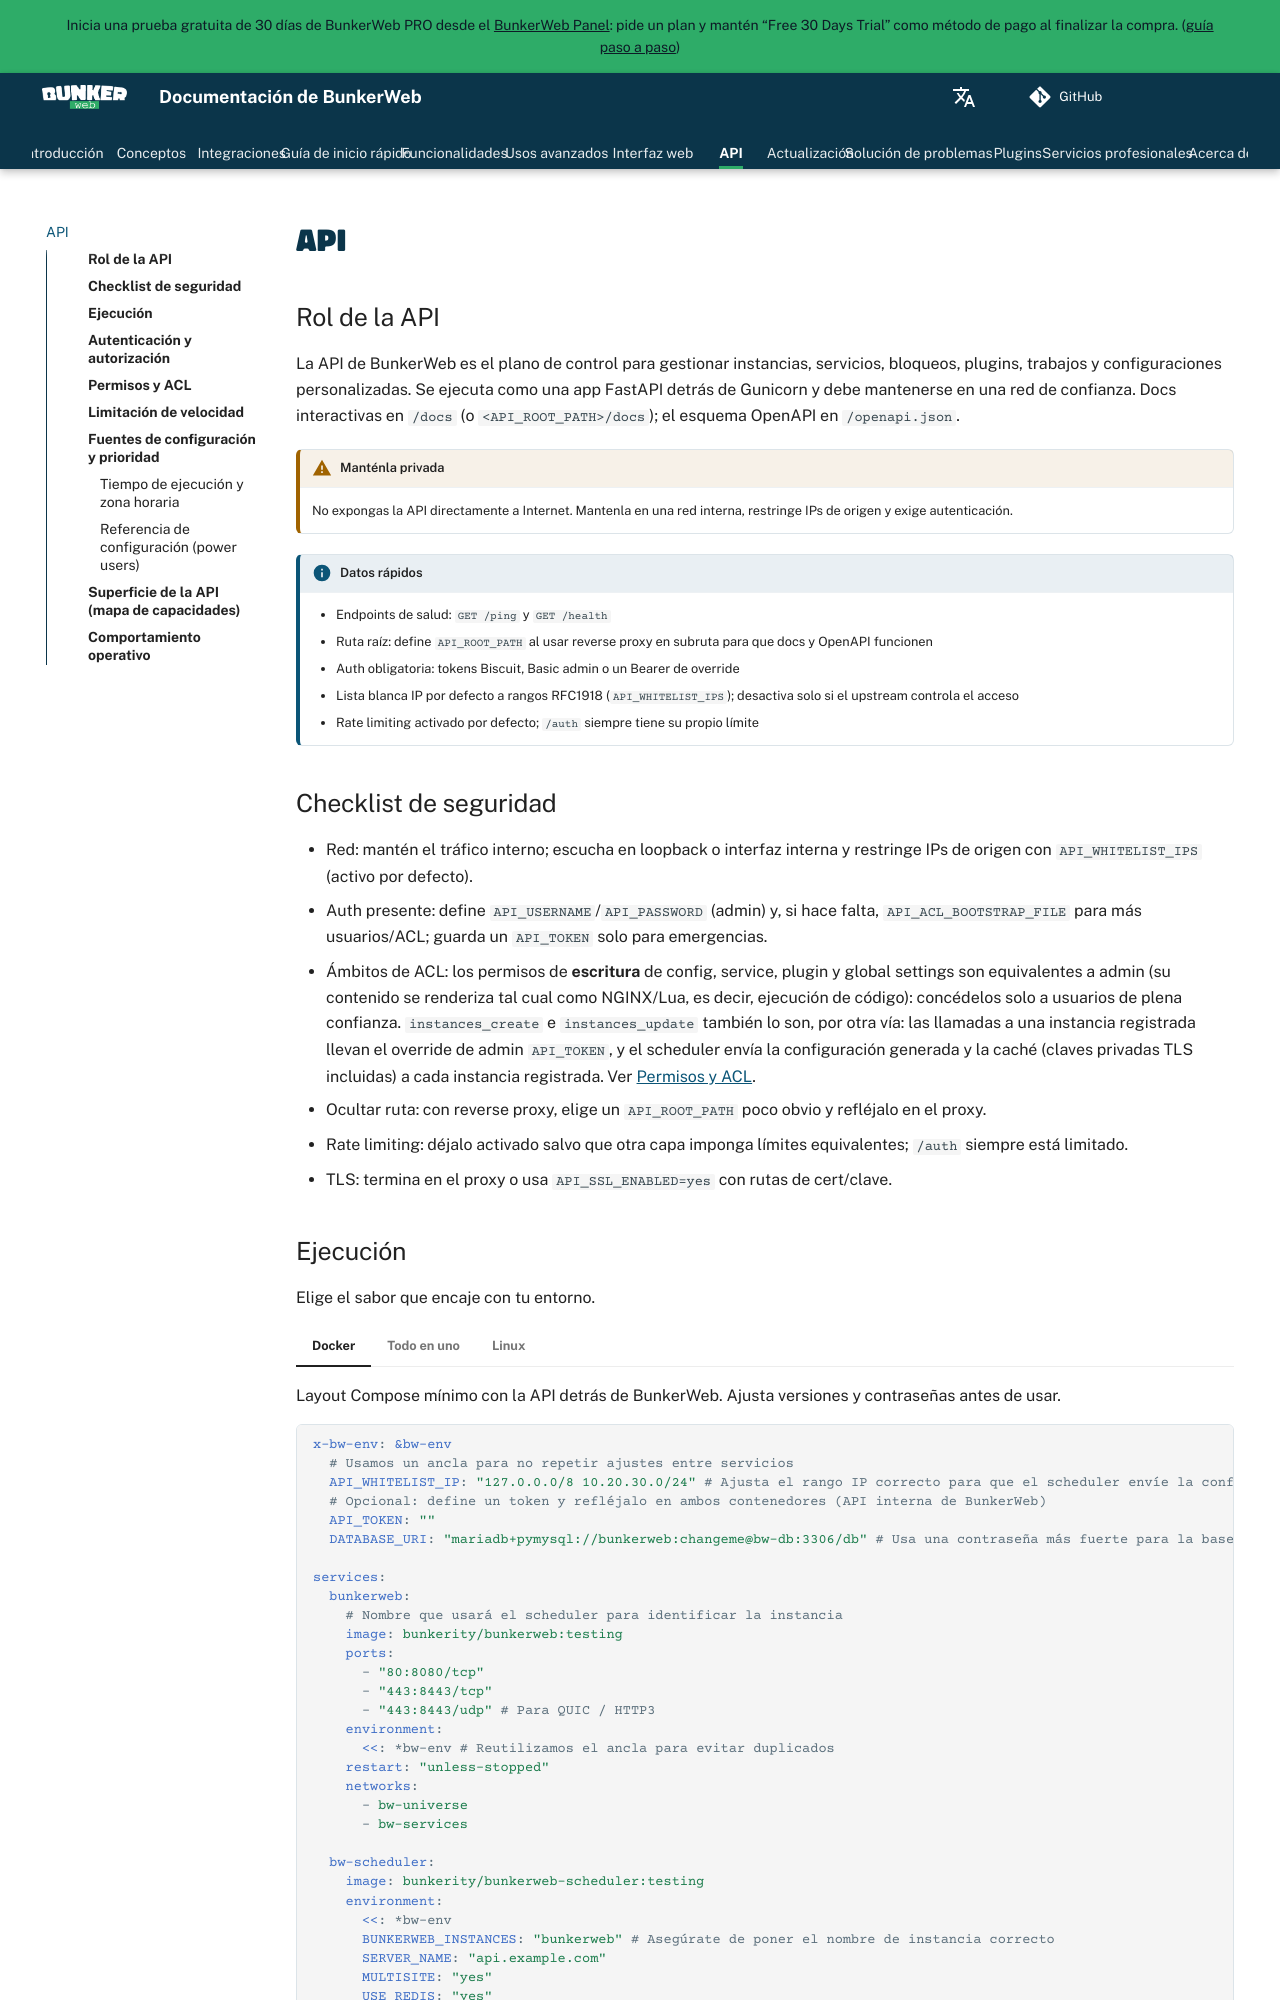

repository: bunkerity/bunkerweb · page: testing/es/api/index.html · generator: mkdocs

# API

## Rol de la API

La API de BunkerWeb es el plano de control para gestionar instancias, servicios, bloqueos, plugins, trabajos y configuraciones personalizadas. Se ejecuta como una app FastAPI detrás de Gunicorn y debe mantenerse en una red de confianza. Docs interactivas en `/docs` (o `<API_ROOT_PATH>/docs`); el esquema OpenAPI en `/openapi.json`.

!!! warning "Manténla privada"
    No expongas la API directamente a Internet. Mantenla en una red interna, restringe IPs de origen y exige autenticación.

!!! info "Datos rápidos"
    - Endpoints de salud: `GET /ping` y `GET /health`
    - Ruta raíz: define `API_ROOT_PATH` al usar reverse proxy en subruta para que docs y OpenAPI funcionen
    - Auth obligatoria: tokens Biscuit, Basic admin o un Bearer de override
    - Lista blanca IP por defecto a rangos RFC1918 (`API_WHITELIST_IPS`); desactiva solo si el upstream controla el acceso
    - Rate limiting activado por defecto; `/auth` siempre tiene su propio límite

## Checklist de seguridad

- Red: mantén el tráfico interno; escucha en loopback o interfaz interna y restringe IPs de origen con `API_WHITELIST_IPS` (activo por defecto).
- Auth presente: define `API_USERNAME`/`API_PASSWORD` (admin) y, si hace falta, `API_ACL_BOOTSTRAP_FILE` para más usuarios/ACL; guarda un `API_TOKEN` solo para emergencias.
- Ámbitos de ACL: los permisos de **escritura** de config, service, plugin y global settings son equivalentes a admin (su contenido se renderiza tal cual como NGINX/Lua, es decir, ejecución de código): concédelos solo a usuarios de plena confianza. `instances_create` e `instances_update` también lo son, por otra vía: las llamadas a una instancia registrada llevan el override de admin `API_TOKEN`, y el scheduler envía la configuración generada y la caché (claves privadas TLS incluidas) a cada instancia registrada. Ver [Permisos y ACL](#permisos-y-acl).
- Ocultar ruta: con reverse proxy, elige un `API_ROOT_PATH` poco obvio y refléjalo en el proxy.
- Rate limiting: déjalo activado salvo que otra capa imponga límites equivalentes; `/auth` siempre está limitado.
- TLS: termina en el proxy o usa `API_SSL_ENABLED=yes` con rutas de cert/clave.
